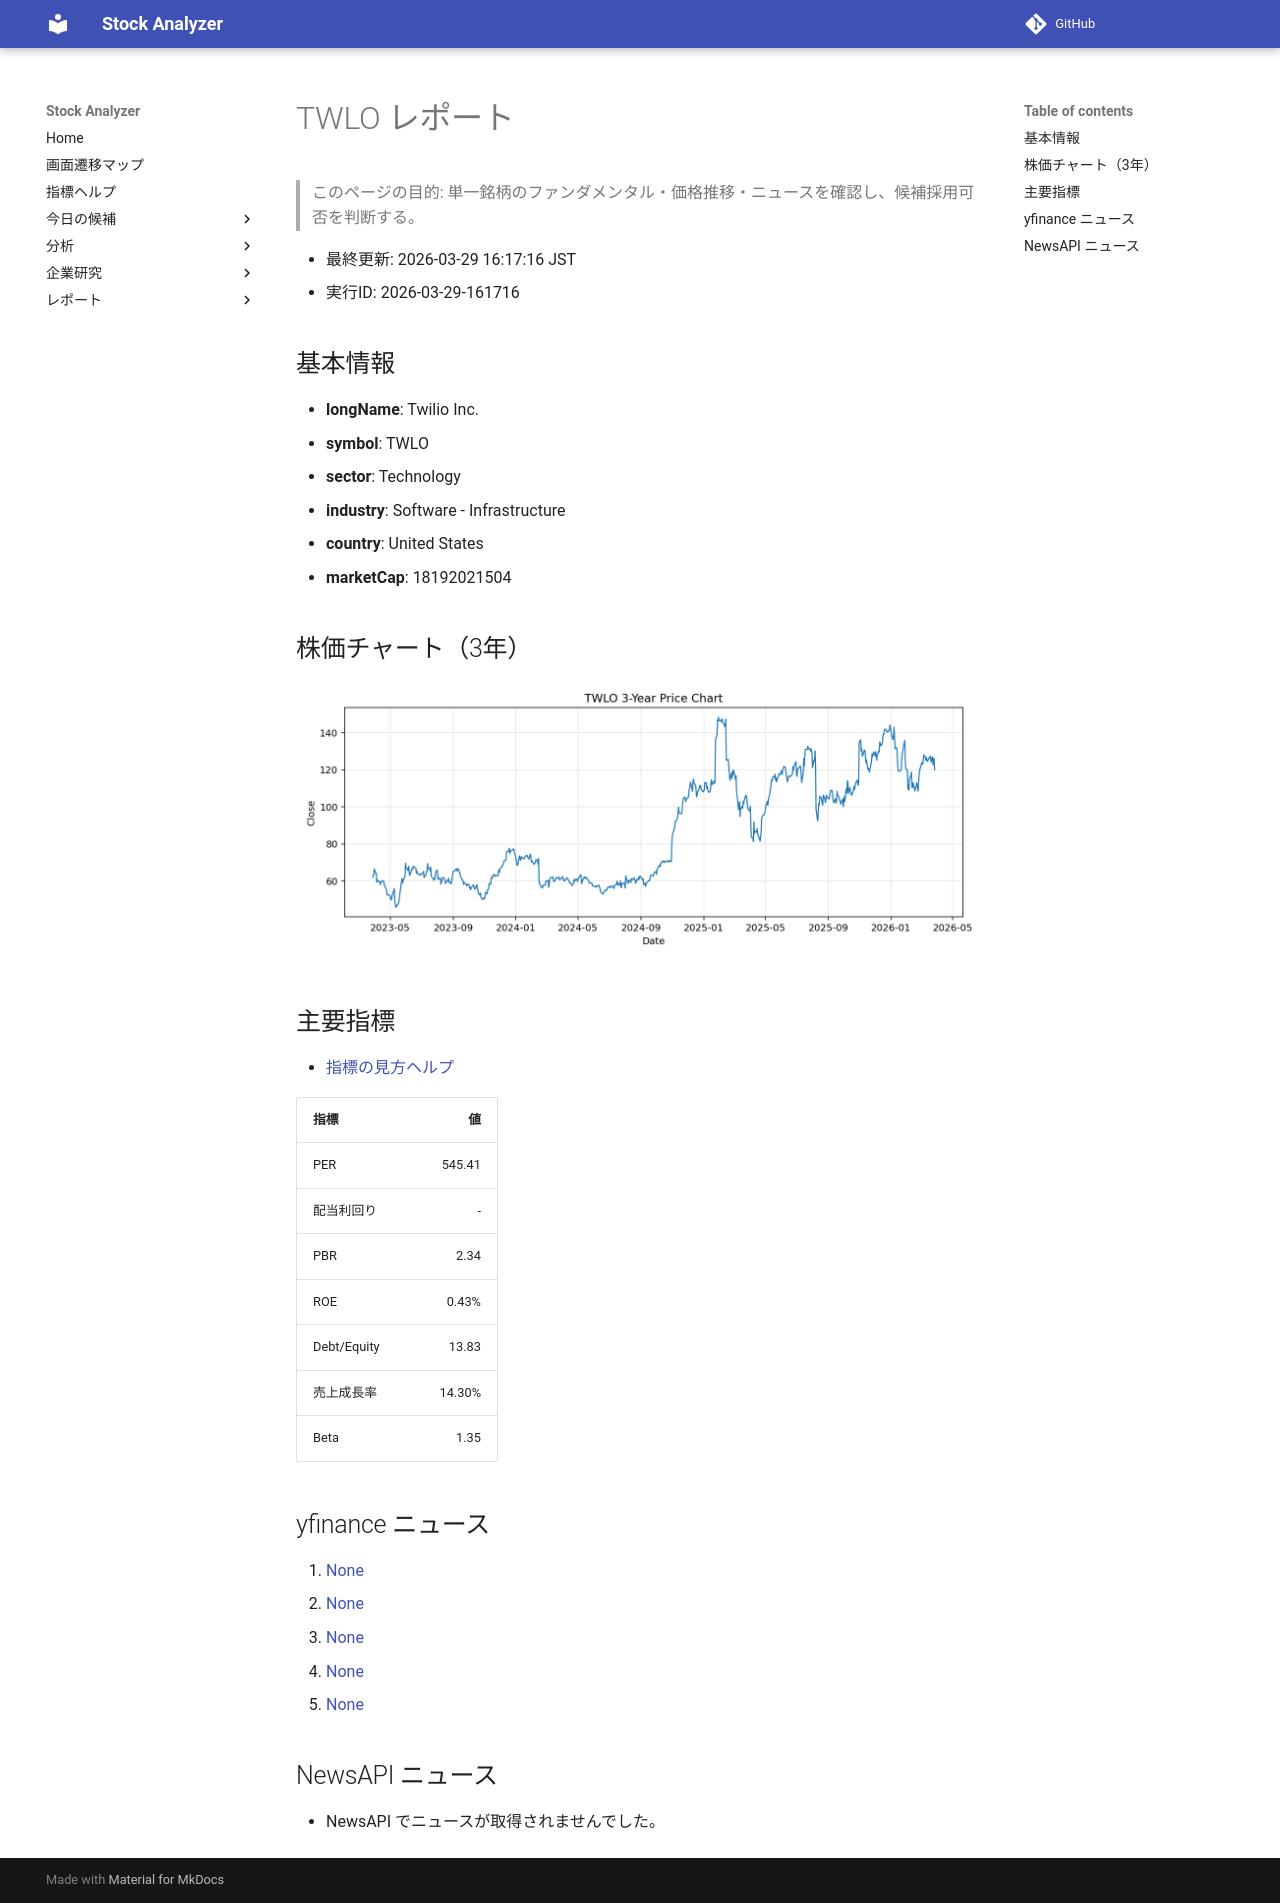

repository: Yumi-note/Making-APP · page: reports/2026-03-29/161716/TWLO/index.html · generator: mkdocs

# TWLO レポート

> このページの目的: 単一銘柄のファンダメンタル・価格推移・ニュースを確認し、候補採用可否を判断する。

- 最終更新: 2026-03-29 16:17:16 JST
- 実行ID: 2026-03-29-161716

## 基本情報

- **longName**: Twilio Inc.
- **symbol**: TWLO
- **sector**: Technology
- **industry**: Software - Infrastructure
- **country**: United States
- **marketCap**: 18192021504

## 株価チャート（3年）

![TWLO 3-year price chart](TWLO_3y.png)

## 主要指標

- [指標の見方ヘルプ](../../../../indicators.md)

| 指標 | 値 |
|---|---:|
| PER | 545.41 |
| 配当利回り | - |
| PBR | 2.34 |
| ROE | 0.43% |
| Debt/Equity | 13.83 |
| 売上成長率 | 14.30% |
| Beta | 1.35 |

## yfinance ニュース

1. [None](None)
2. [None](None)
3. [None](None)
4. [None](None)
5. [None](None)

## NewsAPI ニュース

- NewsAPI でニュースが取得されませんでした。
